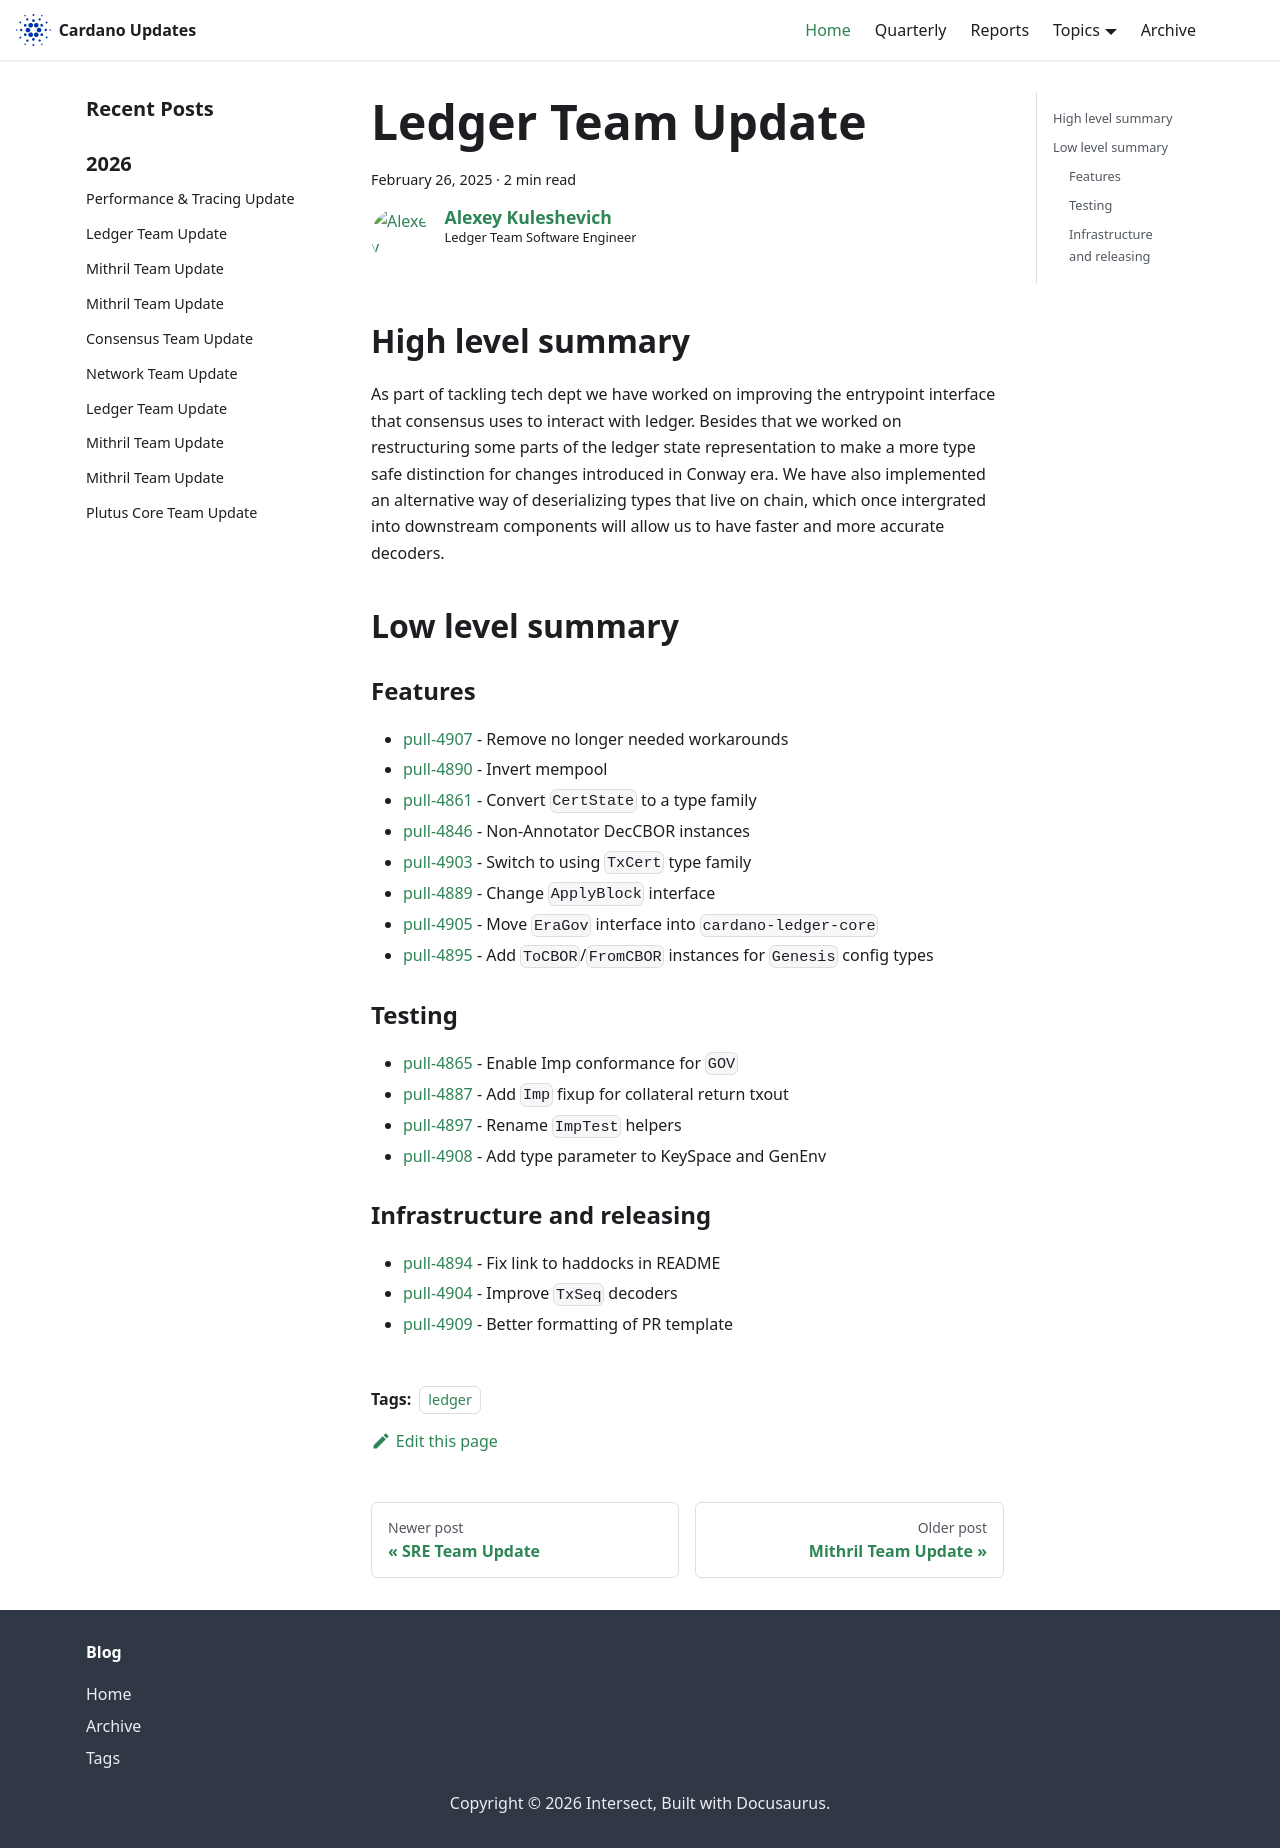

repository: IntersectMBO/cardano-updates · page: 2025-02-26-ledger/index.html · generator: docusaurus

---
title: Ledger Team Update
slug: 2025-02-26-ledger
authors: lehins
tags: [ledger]
hide_table_of_contents: false
---

## High level summary

As part of tackling tech dept we have worked on improving the entrypoint interface that consensus
uses to interact with ledger. Besides that we worked on restructuring some parts of the ledger state
representation to make a more type safe distinction for changes introduced in Conway era. We have
also implemented an alternative way of deserializing types that live on chain, which once intergrated
into downstream components will allow us to have faster and more accurate decoders.

## Low level summary

### Features

* [pull-4907] - Remove no longer needed workarounds
* [pull-4890] - Invert mempool
* [pull-4861] - Convert `CertState` to a type family
* [pull-4846] - Non-Annotator DecCBOR instances
* [pull-4903] - Switch to using `TxCert` type family
* [pull-4889] - Change `ApplyBlock` interface
* [pull-4905] - Move `EraGov` interface into `cardano-ledger-core`
* [pull-4895] - Add `ToCBOR`/`FromCBOR` instances for `Genesis` config types

### Testing

* [pull-4865] - Enable Imp conformance for `GOV`
* [pull-4887] - Add `Imp` fixup for collateral return txout
* [pull-4897] - Rename `ImpTest` helpers
* [pull-4908] - Add type parameter to KeySpace and GenEnv

### Infrastructure and releasing

* [pull-4894] - Fix link to haddocks in README
* [pull-4904] - Improve `TxSeq` decoders
* [pull-4909] - Better formatting of PR template

[pull-4865]: https://github.com/IntersectMBO/cardano-ledger/pull/4865
[pull-4887]: https://github.com/IntersectMBO/cardano-ledger/pull/4887
[pull-4890]: https://github.com/IntersectMBO/cardano-ledger/pull/4890
[pull-4894]: https://github.com/IntersectMBO/cardano-ledger/pull/4894
[pull-4861]: https://github.com/IntersectMBO/cardano-ledger/pull/4861
[pull-4846]: https://github.com/IntersectMBO/cardano-ledger/pull/4846
[pull-4903]: https://github.com/IntersectMBO/cardano-ledger/pull/4903
[pull-4897]: https://github.com/IntersectMBO/cardano-ledger/pull/4897
[pull-4889]: https://github.com/IntersectMBO/cardano-ledger/pull/4889
[pull-4905]: https://github.com/IntersectMBO/cardano-ledger/pull/4905
[pull-4904]: https://github.com/IntersectMBO/cardano-ledger/pull/4904
[pull-4895]: https://github.com/IntersectMBO/cardano-ledger/pull/4895
[pull-4909]: https://github.com/IntersectMBO/cardano-ledger/pull/4909
[pull-4908]: https://github.com/IntersectMBO/cardano-ledger/pull/4908
[pull-4907]: https://github.com/IntersectMBO/cardano-ledger/pull/4907
